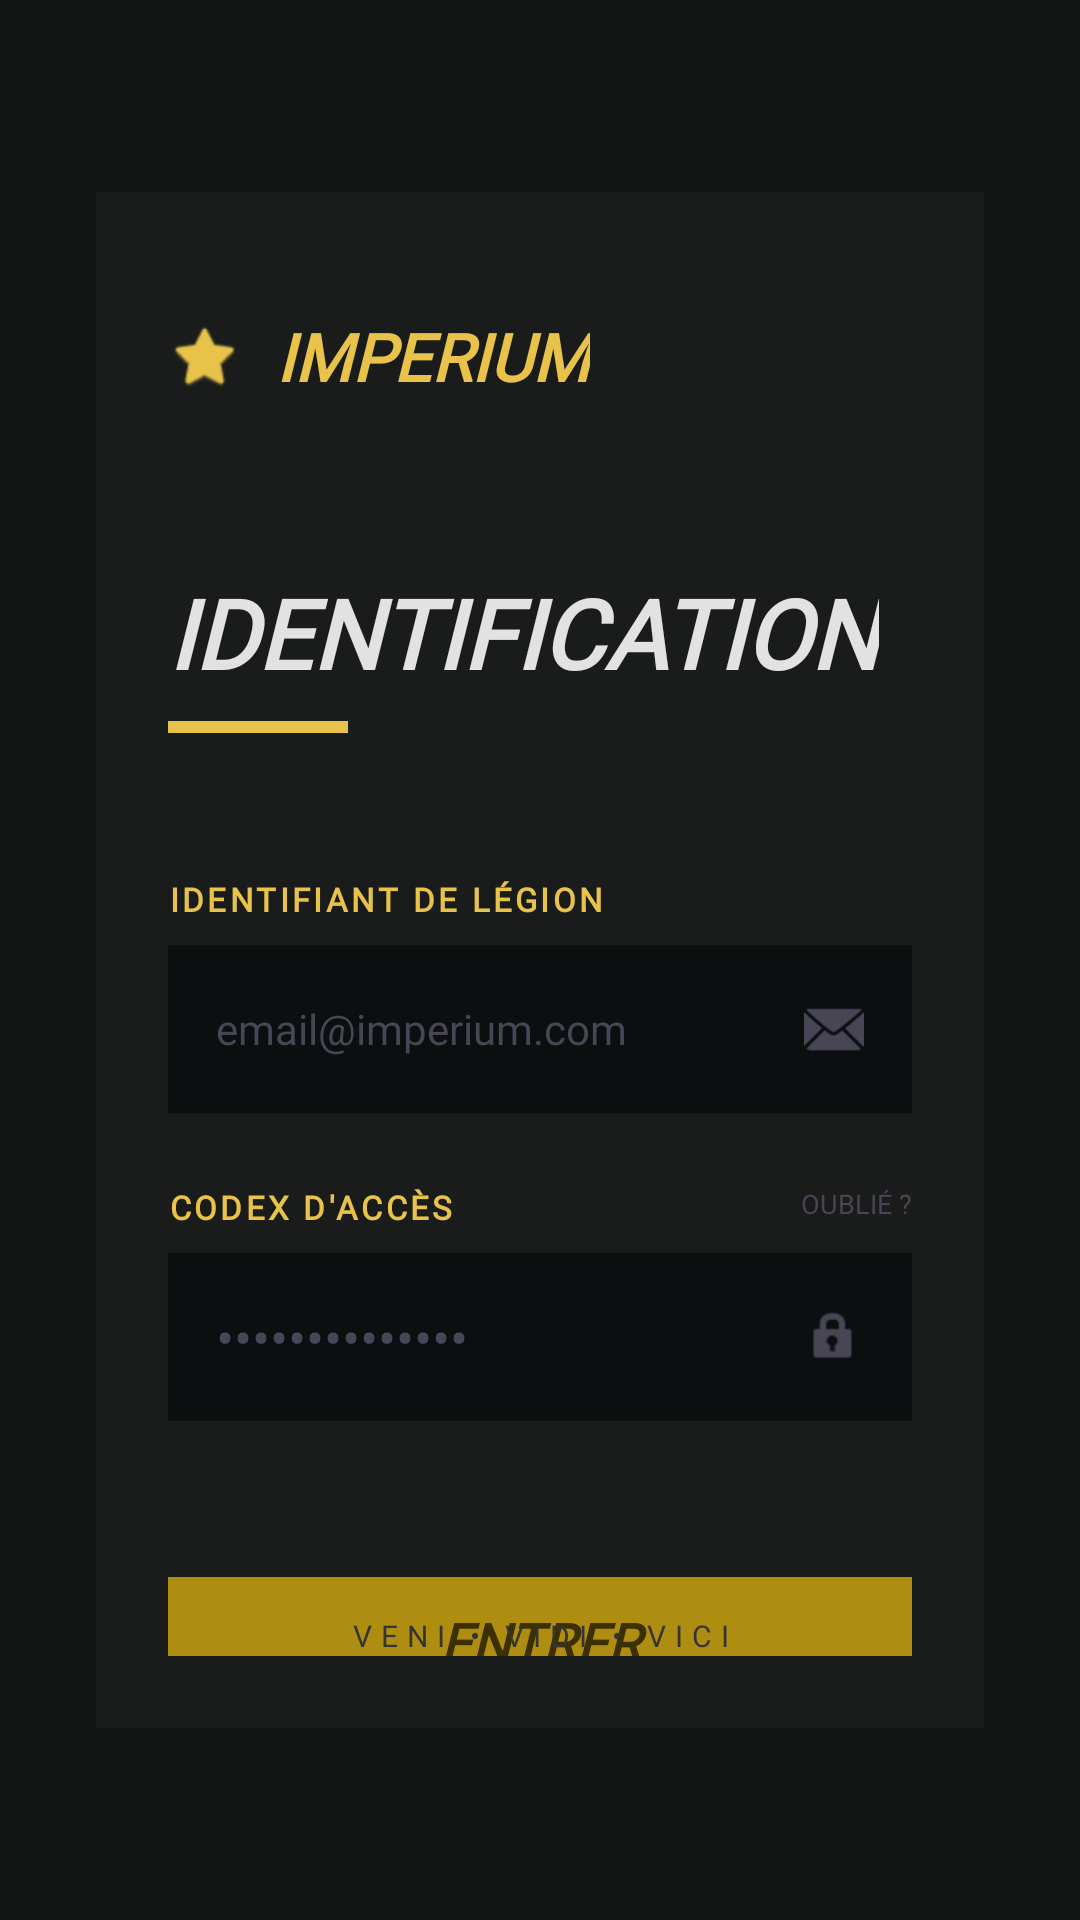

Reconstruct the res/layout file that produces this screen, plus the resources it refers to.
<!-- AndroidManifest.xml: application theme Theme.OlympusFront -->
<!-- res/layout/activity_login.xml -->
<?xml version="1.0" encoding="utf-8"?>
<androidx.constraintlayout.widget.ConstraintLayout xmlns:android="http://schemas.android.com/apk/res/android"
    xmlns:app="http://schemas.android.com/apk/res-auto"
    xmlns:tools="http://schemas.android.com/tools"
    android:layout_width="match_parent"
    android:layout_height="match_parent"
    android:background="@color/surface">

    <androidx.constraintlayout.widget.ConstraintLayout
        android:layout_width="match_parent"
        android:layout_height="0dp"
        android:layout_marginHorizontal="32dp"
        android:layout_marginVertical="64dp"
        android:background="@color/surface_container_low"
        android:padding="24dp"
        app:layout_constraintBottom_toBottomOf="parent"
        app:layout_constraintTop_toTopOf="parent">

        
        <LinearLayout
            android:id="@+id/logo_container"
            android:layout_width="wrap_content"
            android:layout_height="wrap_content"
            android:layout_marginTop="16dp"
            android:gravity="center_vertical"
            android:orientation="horizontal"
            app:layout_constraintStart_toStartOf="parent"
            app:layout_constraintTop_toTopOf="parent">

            <ImageView
                android:layout_width="24dp"
                android:layout_height="24dp"
                android:src="@android:drawable/btn_star_big_on"
                app:tint="@color/secondary" />

            <TextView
                android:layout_width="wrap_content"
                android:layout_height="wrap_content"
                android:layout_marginStart="12dp"
                android:fontFamily="@font/newsreader"
                android:text="IMPERIUM"
                android:textColor="@color/secondary"
                android:textSize="22sp"
                android:textStyle="bold|italic" />
        </LinearLayout>

        
        <TextView
            android:id="@+id/login_headline"
            android:layout_width="wrap_content"
            android:layout_height="wrap_content"
            android:layout_marginTop="56dp"
            android:fontFamily="@font/newsreader"
            android:text="IDENTIFICATION"
            android:textColor="@color/marble_white"
            android:textSize="32sp"
            android:textStyle="bold|italic"
            app:layout_constraintStart_toStartOf="parent"
            app:layout_constraintTop_toBottomOf="@id/logo_container" />

        <View
            android:id="@+id/title_underline"
            android:layout_width="60dp"
            android:layout_height="4dp"
            android:layout_marginTop="8dp"
            android:background="@color/secondary"
            app:layout_constraintStart_toStartOf="parent"
            app:layout_constraintTop_toBottomOf="@id/login_headline" />

        
        <LinearLayout
            android:layout_width="match_parent"
            android:layout_height="wrap_content"
            android:layout_marginTop="48dp"
            android:orientation="vertical"
            app:layout_constraintTop_toBottomOf="@id/title_underline">

            
            <TextView
                android:layout_width="wrap_content"
                android:layout_height="wrap_content"
                android:fontFamily="@font/manrope"
                android:letterSpacing="0.1"
                android:text="IDENTIFIANT DE LÉGION"
                android:textColor="@color/secondary"
                android:textSize="11sp"
                android:textStyle="bold" />

            <androidx.constraintlayout.widget.ConstraintLayout
                android:layout_width="match_parent"
                android:layout_height="56dp"
                android:layout_marginTop="8dp"
                android:background="@color/surface_container_lowest"
                android:paddingHorizontal="16dp">

                <EditText
                    android:id="@+id/et_email"
                    android:layout_width="0dp"
                    android:layout_height="match_parent"
                    android:background="@android:color/transparent"
                    android:fontFamily="@font/manrope"
                    android:hint="email@imperium.com"
                    android:inputType="textEmailAddress"
                    android:textColor="@color/marble_white"
                    android:textColorHint="@color/outline_variant"
                    android:textSize="14sp"
                    app:layout_constraintEnd_toStartOf="@id/iv_email_icon"
                    app:layout_constraintStart_toStartOf="parent" />

                <ImageView
                    android:id="@+id/iv_email_icon"
                    android:layout_width="20dp"
                    android:layout_height="20dp"
                    android:src="@android:drawable/ic_dialog_email"
                    app:layout_constraintBottom_toBottomOf="parent"
                    app:layout_constraintEnd_toEndOf="parent"
                    app:layout_constraintTop_toTopOf="parent"
                    app:tint="@color/outline_variant" />
            </androidx.constraintlayout.widget.ConstraintLayout>

            
            <RelativeLayout
                android:layout_width="match_parent"
                android:layout_height="wrap_content"
                android:layout_marginTop="24dp">

                <TextView
                    android:layout_width="wrap_content"
                    android:layout_height="wrap_content"
                    android:fontFamily="@font/manrope"
                    android:letterSpacing="0.1"
                    android:text="CODEX D'ACCÈS"
                    android:textColor="@color/secondary"
                    android:textSize="11sp"
                    android:textStyle="bold" />

                <TextView
                    android:layout_width="wrap_content"
                    android:layout_height="wrap_content"
                    android:layout_alignParentEnd="true"
                    android:fontFamily="@font/manrope"
                    android:text="OUBLIÉ ?"
                    android:textColor="@color/outline_variant"
                    android:textSize="9sp" />
            </RelativeLayout>

            <androidx.constraintlayout.widget.ConstraintLayout
                android:layout_width="match_parent"
                android:layout_height="56dp"
                android:layout_marginTop="8dp"
                android:background="@color/surface_container_lowest"
                android:paddingHorizontal="16dp">

                <EditText
                    android:id="@+id/et_password"
                    android:layout_width="0dp"
                    android:layout_height="match_parent"
                    android:background="@android:color/transparent"
                    android:fontFamily="@font/manrope"
                    android:hint="••••••••••••••"
                    android:inputType="textPassword"
                    android:textColor="@color/marble_white"
                    android:textColorHint="@color/outline_variant"
                    app:layout_constraintEnd_toStartOf="@id/iv_lock_icon"
                    app:layout_constraintStart_toStartOf="parent" />

                <ImageView
                    android:id="@+id/iv_lock_icon"
                    android:layout_width="20dp"
                    android:layout_height="20dp"
                    android:src="@android:drawable/ic_lock_idle_lock"
                    app:layout_constraintBottom_toBottomOf="parent"
                    app:layout_constraintEnd_toEndOf="parent"
                    app:layout_constraintTop_toTopOf="parent"
                    app:tint="@color/outline_variant" />
            </androidx.constraintlayout.widget.ConstraintLayout>

            
            <com.google.android.material.button.MaterialButton
                android:id="@+id/btn_entrer_arene"
                android:layout_width="match_parent"
                android:layout_height="72dp"
                android:layout_marginTop="48dp"
                android:backgroundTint="@color/secondary_container"
                android:fontFamily="@font/newsreader"
                android:text="ENTRER DANS\nL'ARENE"
                android:textColor="@color/on_secondary"
                android:textSize="18sp"
                android:textStyle="bold|italic"
                app:cornerRadius="0dp" />

            
            <TextView
                android:layout_width="wrap_content"
                android:layout_height="wrap_content"
                android:layout_gravity="center_horizontal"
                android:layout_marginTop="40dp"
                android:fontFamily="@font/manrope"
                android:text="Nouveau parmi nous ?"
                android:textColor="@color/marble_white"
                android:textSize="12sp" />

            <TextView
                android:id="@+id/tv_creer_compte"
                android:layout_width="wrap_content"
                android:layout_height="wrap_content"
                android:layout_gravity="center_horizontal"
                android:layout_marginTop="12dp"
                android:fontFamily="@font/manrope"
                android:gravity="center"
                android:letterSpacing="0.1"
                android:text="PRÊTER SERMENT / CRÉER UN COMPTE"
                android:textColor="@color/secondary"
                android:textSize="11sp"
                android:textStyle="bold" />

        </LinearLayout>

        
        <TextView
            android:layout_width="wrap_content"
            android:layout_height="wrap_content"
            android:fontFamily="@font/newsreader"
            android:letterSpacing="0.3"
            android:text="VENI • VIDI • VICI"
            android:textColor="@color/surface_variant"
            android:textSize="10sp"
            app:layout_constraintBottom_toBottomOf="parent"
            app:layout_constraintEnd_toEndOf="parent"
            app:layout_constraintStart_toStartOf="parent" />

    </androidx.constraintlayout.widget.ConstraintLayout>

</androidx.constraintlayout.widget.ConstraintLayout>
<!-- resources referenced by this layout -->
<resources>
  <color name="marble_white">#E2E2E2</color>
  <color name="on_secondary">#3C2F00</color>
  <color name="outline_variant">#484554</color>
  <color name="secondary">#E9C349</color>
  <color name="secondary_container">#AF8D11</color>
  <color name="surface">#121414</color>
  <color name="surface_container_low">#1A1C1C</color>
  <color name="surface_container_lowest">#0C0F0F</color>
  <color name="surface_variant">#333535</color>
  <style name="Theme.OlympusFront" parent="Base.Theme.OlympusFront" />
  <style name="Base.Theme.OlympusFront" parent="Theme.Material3.DayNight.NoActionBar">
          
          <item name="colorPrimary">@color/primary_container</item>
          <item name="colorSecondary">@color/secondary</item>
          <item name="android:windowBackground">@color/surface</item>
  
          
          <item name="fontFamily">@font/manrope</item>
      </style>
  <color name="primary_container">#5D3FD3</color>
</resources>
